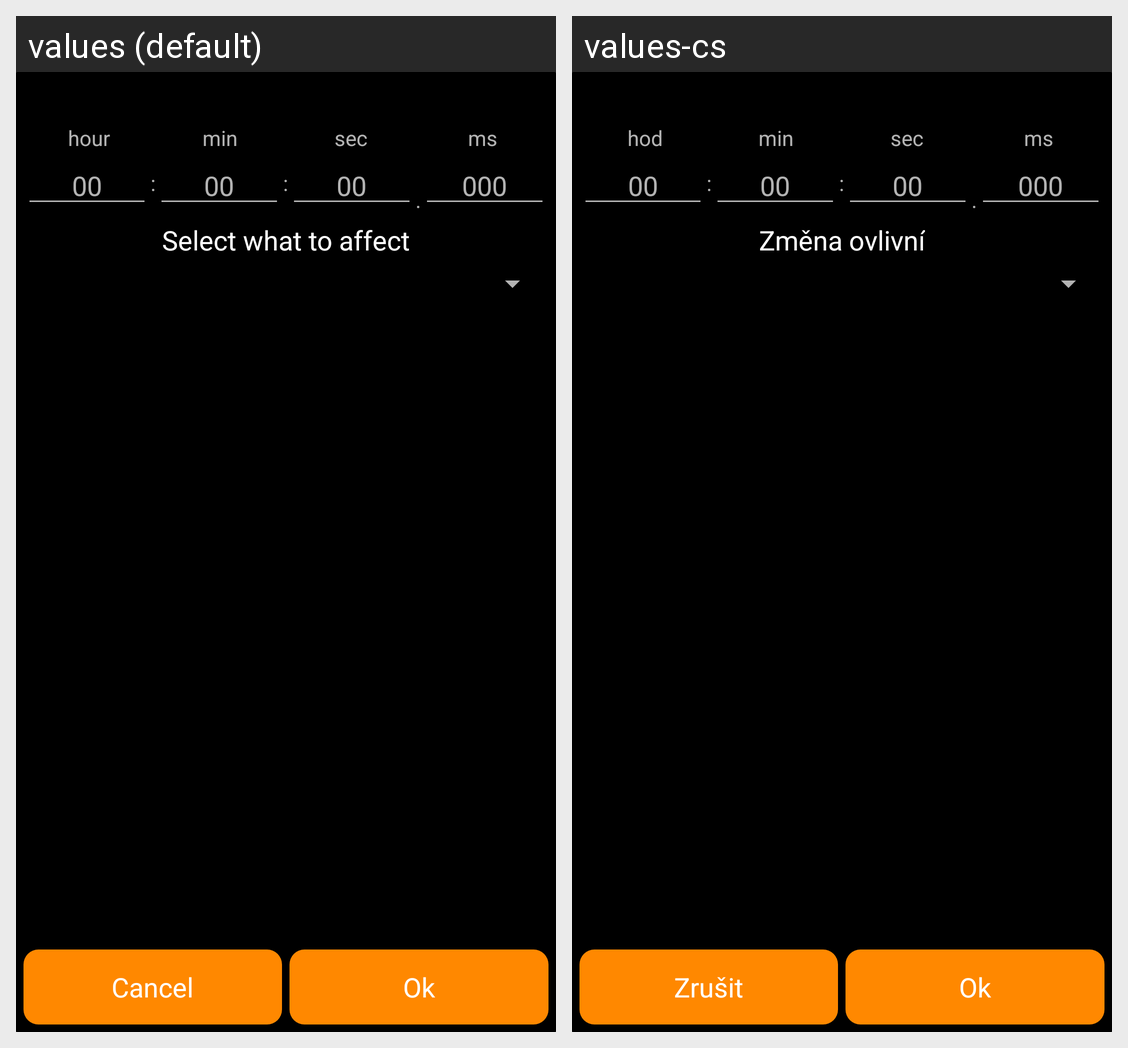

Here is an Android app screen in its default locale and in the app's own translations. Write out the translated-string differences for the strings that appear on this screen.
Android screen res/layout/fragment_time_set.xml rendered under 2 locales, left to right: values (default), values-cs. Device: Nexus 5 (rendered at 1080×1920; each locale shown at half size, 540×960, under a caption strip naming it); theme AppTheme.
Strings drawn on this screen, with the default value and each locale's value (text and hints the layout hard-codes, and strings that could not be matched under every locale, appear in the picture but are not listed):

text_hours
  values: hour
  values-cs: hod

text_minutes
  values: min
  values-cs: min

text_seconds
  values: sec
  values-cs: sec

text_milliseconds
  values: ms
  values-cs: ms

choose_affect
  values: Select what to affect
  values-cs: Změna ovlivní

text_cancel
  values: Cancel
  values-cs: Zrušit

text_ok
  values: Ok
  values-cs: Ok
